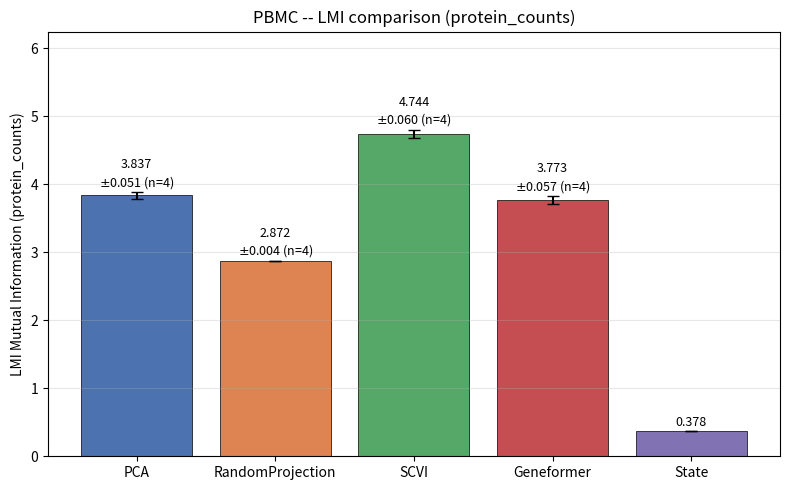

The matplotlib source for this figure: (Note: this script raises an exception after producing the figure.)
"""Generate all figures for the STATE SE + ESM initial results report."""
import numpy as np
import matplotlib
matplotlib.use("Agg")
import matplotlib.pyplot as plt

OUTDIR = "figures"

COLORS = {
    "PCA": "#4C72B0",
    "RandomProjection": "#DD8452",
    "SCVI": "#55A868",
    "Geneformer": "#C44E52",
    "State": "#8172B3",
}

# ── All MI data from disk ──
MI_DATA = {
    "PBMC": {
        "protein_counts": {
            "PCA":              {"mean": 3.8365, "std": 0.0507, "n": 4},
            "RandomProjection": {"mean": 2.8724, "std": 0.0041, "n": 4},
            "SCVI":             {"mean": 4.7443, "std": 0.0604, "n": 4},
            "Geneformer":       {"mean": 3.7726, "std": 0.0567, "n": 4},
            "State":            {"mean": 0.3780, "std": 0.0,    "n": 1},
        },
        "celltype.l3": {
            "PCA":              {"mean": 3.1798, "std": 0.0173, "n": 4},
            "RandomProjection": {"mean": 2.4130, "std": 0.0186, "n": 4},
            "SCVI":             {"mean": 3.6329, "std": 0.0300, "n": 4},
            "Geneformer":       {"mean": 3.1962, "std": 0.0209, "n": 4},
            "State":            {"mean": 0.4048, "std": 0.0,    "n": 1},
        },
    },
    "larry": {
        "clone": {
            "PCA":              {"mean": 1.4759, "std": 0.0464, "n": 3},
            "RandomProjection": {"mean": 0.4020, "std": 0.0,    "n": 3},
            "SCVI":             {"mean": 1.7257, "std": 0.0548, "n": 3},
            "Geneformer":       {"mean": 0.7708, "std": 0.1423, "n": 3},
            "State":            {"mean": 0.0153, "std": 0.0,    "n": 1},
        },
    },
    "merfish": {
        "cur_idx": {
            "PCA":              {"mean": 1.5666, "std": 0.0351, "n": 4},
            "RandomProjection": {"mean": 0.4880, "std": 0.0078, "n": 4},
            "SCVI":             {"mean": 1.9323, "std": 0.0282, "n": 4},
            "State":            {"mean": 1.7027, "std": 0.0,    "n": 1},
        },
        "ng_idx": {
            "PCA":              {"mean": 1.6224, "std": 0.0261, "n": 4},
            "RandomProjection": {"mean": 0.5049, "std": 0.0055, "n": 4},
            "SCVI":             {"mean": 1.8932, "std": 0.0072, "n": 4},
            "Geneformer":       {"mean": 1.0497, "std": 0.0658, "n": 4},
            "State":            {"mean": 1.6319, "std": 0.0,    "n": 1},
        },
    },
    "shendure": {
        "author_day": {
            "PCA":              {"mean": 1.1087, "std": 0.0, "n": 1},
            "RandomProjection": {"mean": 0.4737, "std": 0.0, "n": 1},
            "SCVI":             {"mean": 2.1670, "std": 0.0, "n": 1},
            "Geneformer":       {"mean": 1.7796, "std": 0.0, "n": 1},
            "State":            {"mean": 0.0743, "std": 0.0, "n": 1},
        },
    },
}


def make_barplot(dataset, signal, data, outpath):
    algos = list(data.keys())
    means = [data[a]["mean"] for a in algos]
    stds = [data[a]["std"] for a in algos]
    ns = [data[a]["n"] for a in algos]

    fig, ax = plt.subplots(figsize=(8, 5))
    bars = ax.bar(
        algos, means, yerr=stds, capsize=4,
        color=[COLORS.get(a, "#999") for a in algos],
        edgecolor="black", linewidth=0.5,
    )

    for bar, mean, std, n in zip(bars, means, stds, ns):
        label = f"{mean:.3f}"
        if n > 1:
            label += f"\n$\\pm${std:.3f} (n={n})"
        ax.text(bar.get_x() + bar.get_width() / 2,
                bar.get_height() + std + 0.02,
                label, ha="center", va="bottom", fontsize=9)

    ax.set_ylabel(f"LMI Mutual Information ({signal})")
    ax.set_title(f"{dataset} -- LMI comparison ({signal})")
    ax.grid(axis="y", alpha=0.3)
    ymax = max(m + s for m, s in zip(means, stds))
    ax.set_ylim(0, ymax * 1.3)
    fig.tight_layout()
    fig.savefig(outpath, dpi=150, bbox_inches="tight")
    plt.close(fig)
    print(f"  Saved {outpath}")


def make_summary_barplot():
    """One multi-panel figure showing STATE vs best-other for all datasets."""
    datasets = ["PBMC", "larry", "merfish", "shendure"]
    signals = ["protein_counts", "clone", "ng_idx", "author_day"]
    labels = ["PBMC\n(protein_counts)", "Larry\n(clone)", "MERFISH\n(ng_idx)", "Shendure\n(author_day)"]

    state_vals = []
    best_other_vals = []
    best_other_names = []
    rp_vals = []

    for ds, sig in zip(datasets, signals):
        d = MI_DATA[ds][sig]
        state_vals.append(d["State"]["mean"])
        rp_vals.append(d["RandomProjection"]["mean"])
        best_name, best_val = None, -1
        for algo, v in d.items():
            if algo != "State" and v["mean"] > best_val:
                best_val = v["mean"]
                best_name = algo
        best_other_vals.append(best_val)
        best_other_names.append(best_name)

    x = np.arange(len(datasets))
    w = 0.25

    fig, ax = plt.subplots(figsize=(10, 5))
    ax.bar(x - w, best_other_vals, w, label="Best other", color="#55A868", edgecolor="black", linewidth=0.5)
    ax.bar(x, rp_vals, w, label="RandomProjection", color="#DD8452", edgecolor="black", linewidth=0.5)
    ax.bar(x + w, state_vals, w, label="State (ESM)", color="#8172B3", edgecolor="black", linewidth=0.5)

    for i in range(len(datasets)):
        ax.text(x[i] - w, best_other_vals[i] + 0.05, f"{best_other_vals[i]:.2f}\n({best_other_names[i]})",
                ha="center", va="bottom", fontsize=7)
        ax.text(x[i], rp_vals[i] + 0.05, f"{rp_vals[i]:.2f}", ha="center", va="bottom", fontsize=7)
        ax.text(x[i] + w, state_vals[i] + 0.05, f"{state_vals[i]:.2f}", ha="center", va="bottom", fontsize=7)

    ax.set_xticks(x)
    ax.set_xticklabels(labels)
    ax.set_ylabel("LMI (nats)")
    ax.set_title("STATE SE (ESM) vs Other Methods -- All Datasets")
    ax.legend()
    ax.grid(axis="y", alpha=0.3)
    fig.tight_layout()
    fig.savefig(f"{OUTDIR}/summary_comparison.png", dpi=150, bbox_inches="tight")
    plt.close(fig)
    print(f"  Saved {OUTDIR}/summary_comparison.png")


def make_esm_coverage():
    """Bar chart of ESM gene coverage per dataset."""
    datasets = ["PBMC", "larry", "merfish", "shendure"]
    total = [20729, 25289, 483, 91013]
    mapped = [14899, 18146, 479, 40856]
    coverage = [100 * m / t for m, t in zip(mapped, total)]

    fig, ax = plt.subplots(figsize=(7, 4))
    bars = ax.bar(datasets, coverage,
                  color=["#4C72B0", "#55A868", "#C44E52", "#DD8452"],
                  edgecolor="black", linewidth=0.5)
    for bar, cov, m, t in zip(bars, coverage, mapped, total):
        ax.text(bar.get_x() + bar.get_width() / 2, bar.get_height() + 1,
                f"{cov:.1f}%\n({m}/{t})", ha="center", va="bottom", fontsize=9)
    ax.set_ylabel("ESM Coverage (%)")
    ax.set_title("ESM2 Embedding Coverage per Dataset")
    ax.set_ylim(0, 115)
    ax.grid(axis="y", alpha=0.3)
    fig.tight_layout()
    fig.savefig(f"{OUTDIR}/esm_coverage.png", dpi=150, bbox_inches="tight")
    plt.close(fig)
    print(f"  Saved {OUTDIR}/esm_coverage.png")


if __name__ == "__main__":
    print("Generating figures...")

    # Per-dataset barplots
    for ds, signals in MI_DATA.items():
        for sig, data in signals.items():
            make_barplot(ds, sig, data, f"{OUTDIR}/{ds}_{sig}_comparison.png")

    # Summary figure
    make_summary_barplot()

    # ESM coverage
    make_esm_coverage()

    print("Done.")
